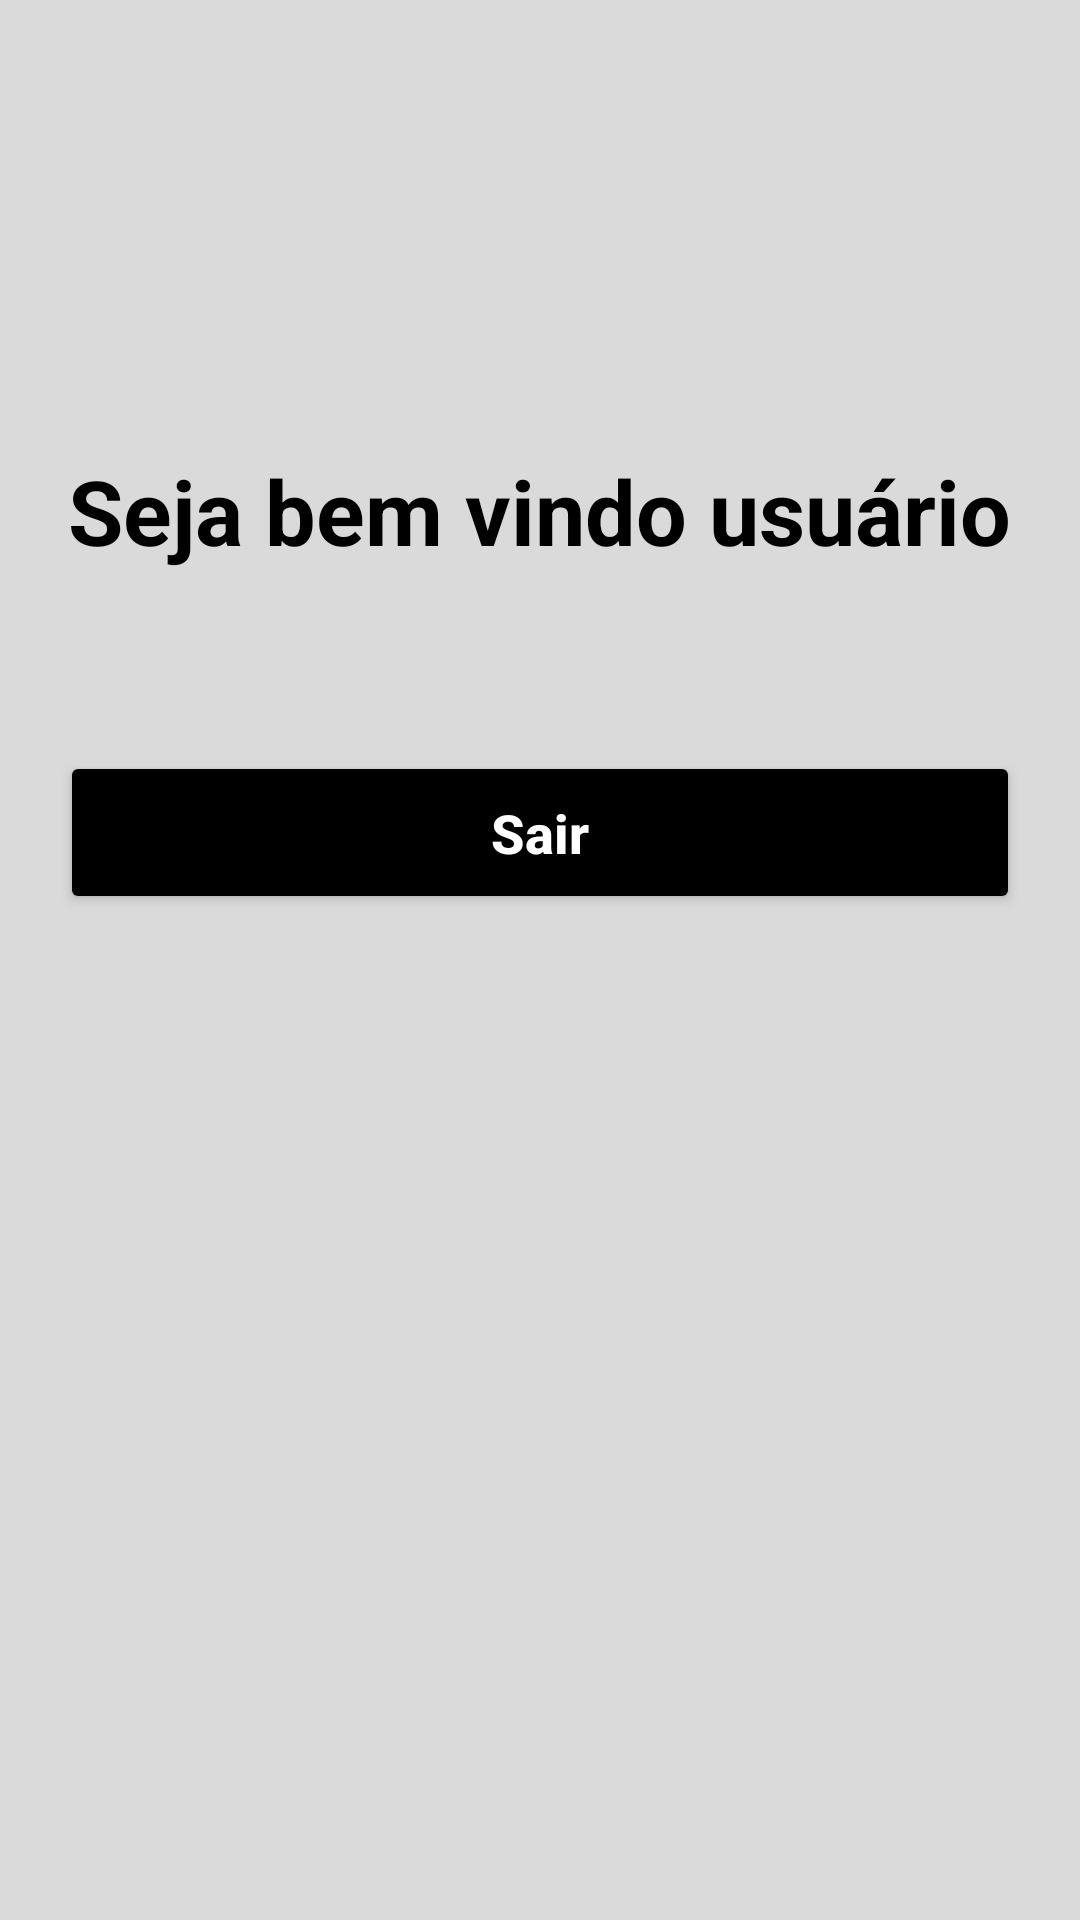

Here is an Android app screen rendered from its layout file. Give the layout XML and the strings, colors and styles it references.
<!-- AndroidManifest.xml: application theme Theme.AdocaoAnimais -->
<!-- res/layout/activity_tela_principal.xml -->
<?xml version="1.0" encoding="utf-8"?>
<androidx.core.widget.NestedScrollView xmlns:android="http://schemas.android.com/apk/res/android"
    android:layout_width="match_parent"
    android:layout_height="match_parent"
    android:fillViewport="true"
    >

    <LinearLayout
        xmlns:app="http://schemas.android.com/apk/res-auto"
        xmlns:tools="http://schemas.android.com/tools"
        android:layout_width="match_parent"
        android:layout_height="match_parent"
        android:background="@color/ligth_gray"
        android:orientation="vertical"
        tools:context=".view.telaPrincipal.TelaPrincipal">

        <TextView
            android:layout_width="wrap_content"
            android:layout_height="wrap_content"
            android:layout_gravity="center"
            android:layout_marginTop="150dp"
            android:text="@string/titulo_form_principal"
            android:textColor="@color/black"
            android:textSize="30sp"
            android:textStyle="bold" />





        <Button
            android:id="@+id/btn_sair"
            android:layout_width="match_parent"
            android:layout_height="wrap_content"
            android:layout_marginTop="60dp"
            android:layout_marginStart="20dp"
            android:layout_marginEnd="20dp"
            android:backgroundTint="@color/black"
            android:padding="15dp"
            android:text="@string/texto_botao_deslogar"
            android:textAllCaps="false"
            android:textColor="@color/white"
            android:textSize="18dp"
            android:textStyle="bold" />



    </LinearLayout>
</androidx.core.widget.NestedScrollView>
<!-- resources referenced by this layout -->
<resources>
  <color name="black">#FF000000</color>
  <color name="ligth_gray">#DADADA</color>
  <color name="white">#FFFFFFFF</color>
  <string name="texto_botao_deslogar">Sair</string>
  <string name="titulo_form_principal">Seja bem vindo usuário</string>
  <style name="Theme.AdocaoAnimais" parent="Theme.MaterialComponents.DayNight.DarkActionBar">
          
          <item name="colorPrimary">@color/purple_500</item>
          <item name="colorPrimaryVariant">@color/purple_700</item>
          <item name="colorOnPrimary">@color/white</item>
          
          <item name="colorSecondary">@color/teal_200</item>
          <item name="colorSecondaryVariant">@color/teal_700</item>
          <item name="colorOnSecondary">@color/black</item>
          
          <item name="android:statusBarColor">?attr/colorPrimaryVariant</item>
          
      </style>
  <color name="purple_500">#ABA2B6</color>
  <color name="purple_700">#FF3700B3</color>
  <color name="teal_200">#FF03DAC5</color>
  <color name="teal_700">#FF018786</color>
</resources>
